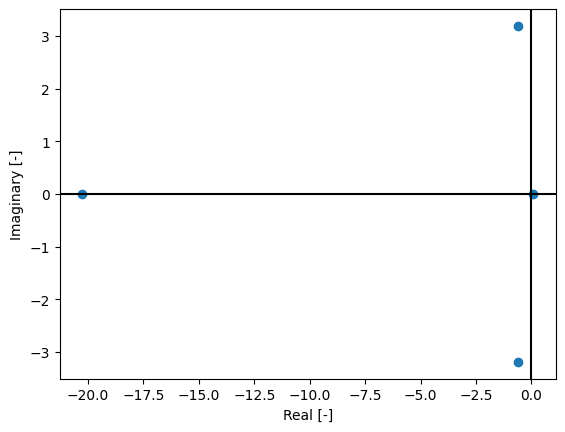

Data behind this chart, as committed beside it:
, Eigenvalue real, Eigenvalue imaginary, Damping ratio, Natural frequency
0, -20.26, 0.0, 1.0, 0.0
1, -0.621, 3.188, 0.191, 3.129
2, 0.085, 0.0, -1.0, 0.0
